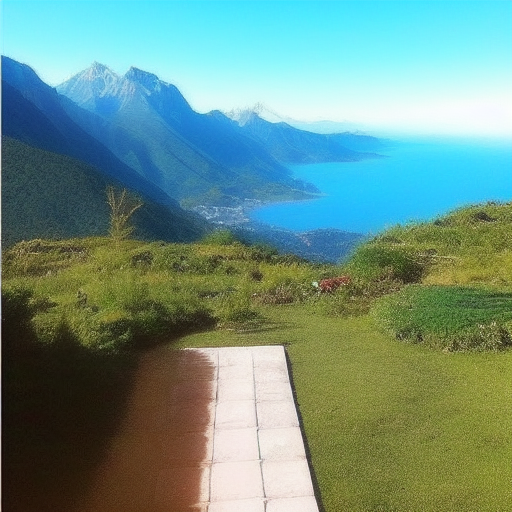
Generation parameters embedded in this image by AUTOMATIC1111 Stable Diffusion web UI or a fork of it (Forge, ...) (PNG 'parameters' text chunk):
i want  to be in a house in a really high mountain; beautiful beautiful house in  a high  mountain over looking the ocean., and then there will be other big mountains behind there; basically i want  to be in t he  middle of high mountains and my house is on  the top all the  beautiful scenery  looking ocean and mountains.
Negative prompt: Humans
Steps: 20, Sampler: Euler a, CFG scale: 7, Seed: 1586123719, Size: 512x512, Model hash: a9263745